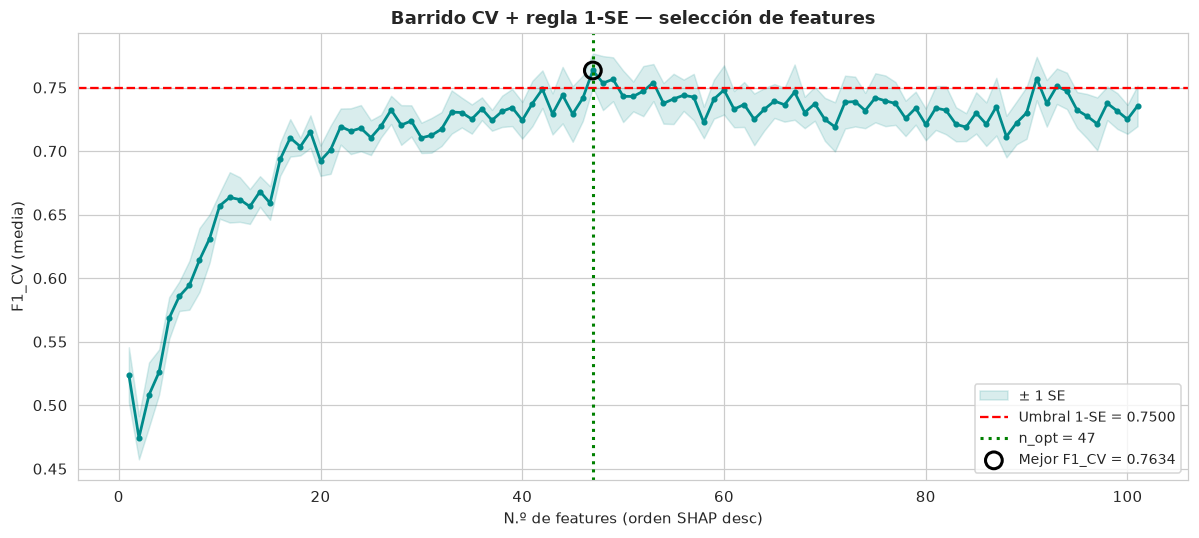

Data behind this chart, as committed beside it:
n_features, f1_cv_mean, f1_cv_std
1, 0.5239, 0.04845
2, 0.4744, 0.03803
3, 0.5082, 0.05702
4, 0.5261, 0.03969
5, 0.5686, 0.03676
6, 0.5857, 0.0259
7, 0.5944, 0.04296
8, 0.6142, 0.05625
9, 0.631, 0.0425
10, 0.6569, 0.0226
11, 0.6635, 0.04427
12, 0.6619, 0.03925
13, 0.6564, 0.03068
14, 0.6682, 0.02695
15, 0.6591, 0.02953
16, 0.6935, 0.02913
17, 0.7104, 0.03298
18, 0.7035, 0.01553
19, 0.7153, 0.02877
20, 0.6924, 0.02672
21, 0.701, 0.04232
22, 0.7193, 0.0318
23, 0.7157, 0.04027
24, 0.718, 0.04061
25, 0.7106, 0.03064
26, 0.7197, 0.01995
27, 0.7324, 0.02483
28, 0.7205, 0.03496
29, 0.7237, 0.02755
30, 0.7104, 0.0267
31, 0.7124, 0.03052
32, 0.7173, 0.02981
33, 0.7307, 0.03807
34, 0.7303, 0.02631
35, 0.7252, 0.02572
36, 0.7333, 0.02006
37, 0.7242, 0.01836
38, 0.7313, 0.02751
39, 0.7343, 0.0327
40, 0.7243, 0.03232
41, 0.7374, 0.03994
42, 0.7487, 0.03304
43, 0.7292, 0.03616
44, 0.744, 0.04974
45, 0.7292, 0.04897
46, 0.7415, 0.03999
47, 0.7634, 0.02996
48, 0.7535, 0.04752
49, 0.7565, 0.0386
50, 0.7431, 0.04537
51, 0.743, 0.02627
52, 0.7472, 0.04407
53, 0.7539, 0.03264
54, 0.7376, 0.03577
55, 0.741, 0.04424
56, 0.7439, 0.02761
57, 0.7425, 0.04084
58, 0.7225, 0.02775
59, 0.7408, 0.03436
60, 0.7481, 0.04324
... 41 more rows
